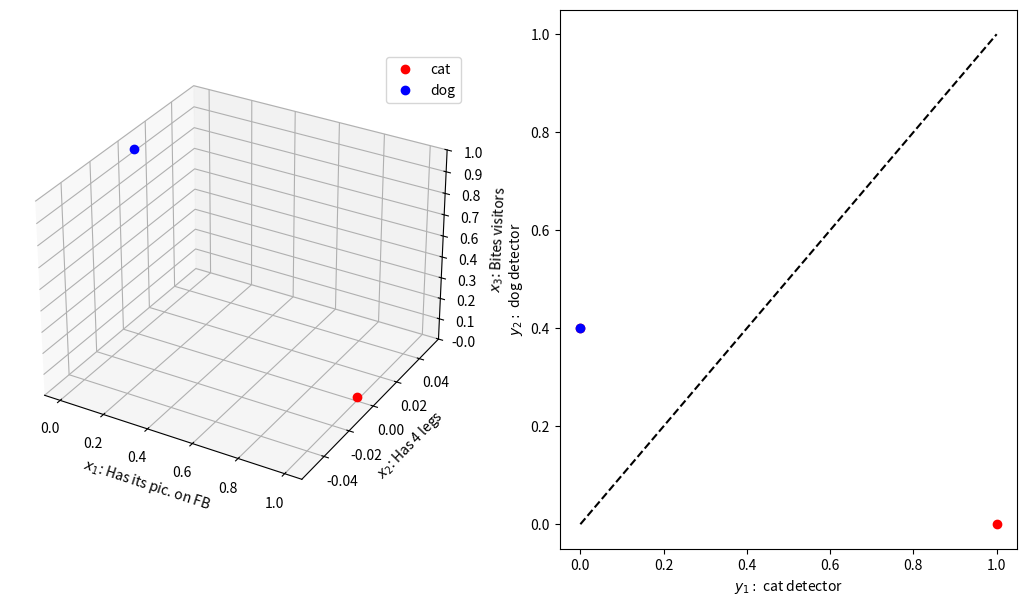

This chart was generated by the following Python code:
#!/usr/bin/env python3
# -*- coding: utf-8 -*-
"""
@author: mehdisenoussi
left plot:  3D input space with two animals (cat and dog) plotted in it
right plot: 2D output space after one training step, with two novel animals
(one cat, one dog) plotted in it
"""

import numpy as np

from matplotlib.ticker import LinearLocator, FormatStrFormatter
import matplotlib.pyplot as pl


# learning parameter
beta = .4

#############################
# Some points

fig = pl.figure(figsize = (13, 7))
axs = [];
axs.append(fig.add_subplot(1, 2, 1, projection='3d'))
axs.append(fig.add_subplot(1, 2, 2))

# Coordinates of our first point
x1_1 = [1]
x2_1 = [0]
x3_1 = [0]

# Coordinates of our second point
x1_2 = [0]
x2_2 = [0]
x3_2 = [1]

axs[0].plot3D(x1_1, x2_1, x3_1, 'ro', label='cat')
axs[0].plot3D(x1_2, x2_2, x3_2, 'bo', label='dog')
axs[0].legend()

axs[0].zaxis.set_major_locator(LinearLocator(10))
axs[0].zaxis.set_major_formatter(FormatStrFormatter('%.1f'))

axs[0].set_xlabel('$x_{1}$: Has its pic. on FB')
axs[0].set_ylabel('$x_{2}$: Has 4 legs')
axs[0].set_zlabel('$x_{3}$: Bites visitors')

# initialize weights and targets
weights = np.zeros(shape = [2, 3])
targets = np.array([[1, 0], [0, 1]])

# apply the hebb learning rule (see MCP book equation (3.2))
weights = weights + beta * np.dot(targets[0,:][:, np.newaxis], np.array([x1_1, x2_1, x3_1]).T)
weights = weights + beta * np.dot(targets[1,:][:, np.newaxis], np.array([x1_2, x2_2, x3_2]).T)

axs[1].plot([0, 1], [0,1], 'k--')
axs[1].set_xlabel('$y_{1}:$ cat detector')
axs[1].set_ylabel('$y_{2}:$ dog detector')

# try a novel cat
x1_new = [1]
x2_new = [1]
x3_new = [0]
activations = np.dot(weights, np.array([x1_new, x2_new, x3_new]))
axs[1].plot(activations, 'ro')

# try a novel dog
x1_new = [0]
x2_new = [1]
x3_new = [1]
activations = np.dot(weights, np.array([x1_new, x2_new, x3_new]))
axs[1].plot(activations[0],activations[1], 'bo')
